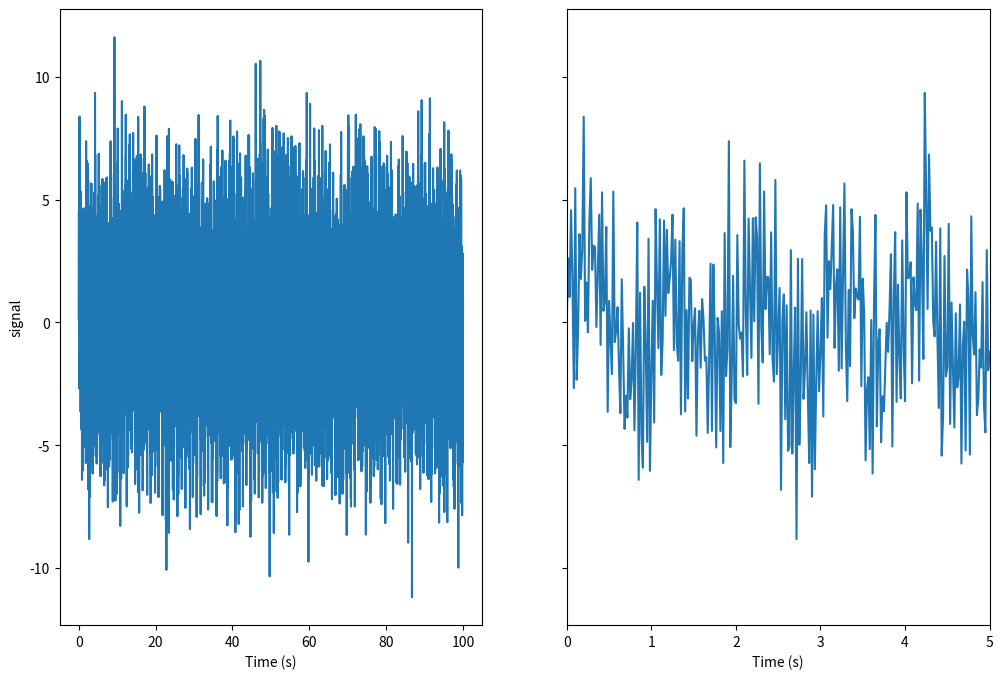
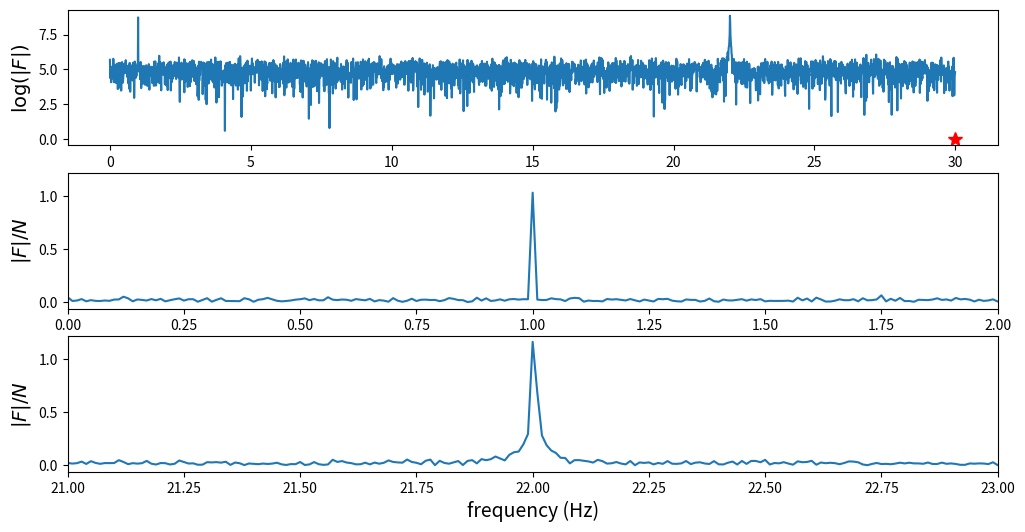
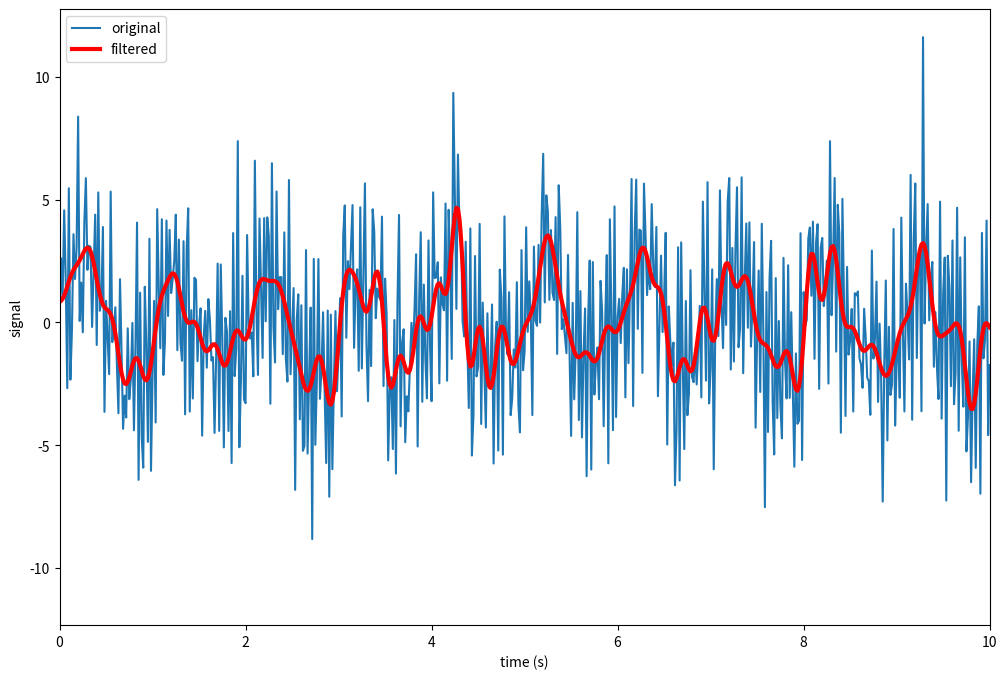

Write Python code to recreate these figures, in order.
from scipy import fftpack
from scipy import signal
import scipy.io.wavfile
from scipy import io
import pandas as pd
import numpy as np
import matplotlib.pyplot as plt
import matplotlib as mpl

#THIS IS THE START OF THE FILTERING EXAMPLE
def signal_samples(t):
#simulated signal with pure sinusoidal components at 1 Hz and at 22 Hz, on top of a normal-distributed noise floor.
    return (2*np.sin(2*np.pi*t) + 3*np.sin(2*22*np.pi*t) + 2.0*np.random.randn(*np.shape(t)))

B = 30.0 #Maximum frequency that fed to the signal
f_s = 2*B #Sampling frequency
delta_f = 0.01 #Resolution of frequency spectrum
N = int(f_s/delta_f) #Number of samples
T = N/f_s #Sampling period

t = np.linspace(0,T,N) #Array of sample times
f_t = signal_samples(t) #Signal values

#Plotting the sampled signl
fig, axes = plt.subplots(1, 2, figsize = (12,8), sharey=True)
#Plot 1 shows the full 100seconds
axes[0].plot(t, f_t)
axes[0].set_xlabel("Time (s)")
axes[0].set_ylabel("signal")
#Plot 2 zooms in on the first 5 seconds
axes[1].plot(t, f_t)
axes[1].set_xlim(0, 5)
axes[1].set_xlabel("Time (s)")

#Use the FFT to obtain the frequncy domain representation of the above signal
F = fftpack.fft(f_t)

#The FFT reads in only the y-axis data. Assigning frequencies to the x-axis has to be done manually
f = fftpack.fftfreq(N, 1.0/f_s) #contains the frequencies corresponding to each frequency bin.
mask = np.where(f >= 0) #Extracts the frequencies of interest

#Plotting the data
fig, axes = plt.subplots(3, 1, figsize=(12,6))
axes[0].plot(f[mask], np.log(abs(F[mask])), label="real")
axes[0].plot(B, 0, 'r*', markersize=10)
axes[0].set_ylabel("$\log(|F|)$", fontsize=14)
axes[1].plot(f[mask], abs(F[mask])/N, label="real")
axes[1].set_xlim(0, 2)
axes[1].set_ylabel("$|F|/N$", fontsize=14)
axes[2].plot(f[mask], abs(F[mask])/N, label="real")
axes[2].set_xlim(21, 23)
axes[2].set_xlabel("frequency (Hz)", fontsize=14)
axes[2].set_ylabel("$|F|/N$", fontsize=14)

#Code to compute time domain representation from a filtered frequency domain reperesentation
F_filtered = F*(abs(f) < 5) #Low pass filter to remove frequencies above 2Hz
f_t_filtered = fftpack.ifft(F_filtered)
#Plot the original signal plus the filtered signal
fig, ax = plt.subplots(figsize=(12, 8))
ax.plot(t, f_t, label="original")
ax.plot(t, f_t_filtered.real, color="red", lw=3, label="filtered")
ax.set_xlim(0, 10)
ax.set_xlabel("time (s)")
ax.set_ylabel("signal")
ax.legend()
plt.show()